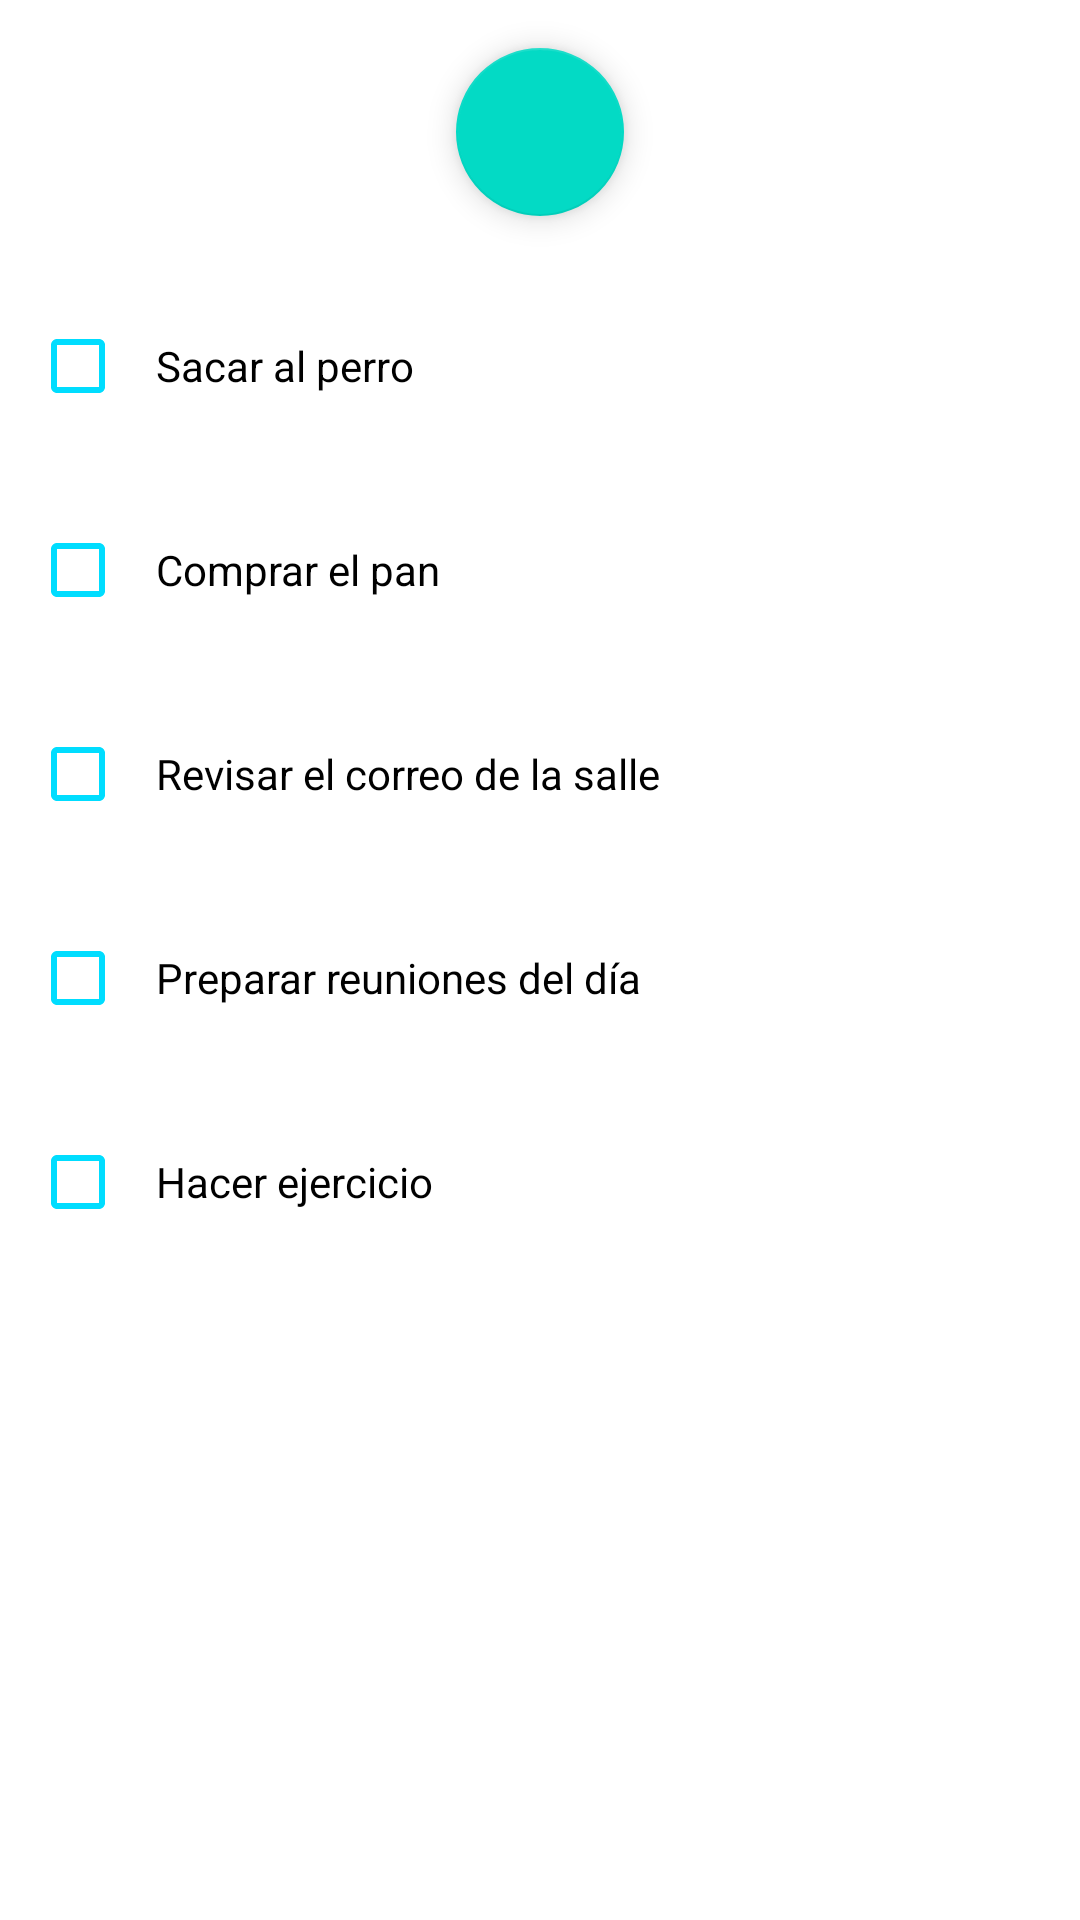

The Android layout XML behind this screen, and the referenced resources:
<!-- AndroidManifest.xml: application theme Theme.E4TodoList -->
<!-- res/layout/activity_main.xml -->
<?xml version="1.0" encoding="utf-8"?>
<androidx.constraintlayout.widget.ConstraintLayout xmlns:android="http://schemas.android.com/apk/res/android"
    xmlns:tools="http://schemas.android.com/tools"
    android:layout_width="match_parent"
    android:layout_height="match_parent">


    <LinearLayout
        android:layout_width="match_parent"
        android:layout_height="match_parent"
        android:orientation="vertical">

        <com.google.android.material.floatingactionbutton.FloatingActionButton
            android:id="@+id/fab"
            android:layout_width="wrap_content"
            android:layout_height="wrap_content"
            android:layout_gravity="top|center"
            android:layout_margin="16dp"
            android:contentDescription="add"
            android:src="@drawable/ic_launcher_foreground"
             />

        <include
            layout="@layout/default_tasks"
            android:layout_width="match_parent"
            android:layout_height="wrap_content" />


        <androidx.recyclerview.widget.RecyclerView xmlns:android="http://schemas.android.com/apk/res/android"
            xmlns:app="http://schemas.android.com/apk/res-auto"
            xmlns:tools="http://schemas.android.com/tools"
            android:id="@+id/list"
            android:name="com.android.e4todolist.ItemFragment"
            android:layout_width="match_parent"
            android:layout_height="match_parent"
            app:layoutManager="LinearLayoutManager"
            tools:context=".MainActivity"
            tools:listitem="@layout/fragment_item" />


    </LinearLayout>


</androidx.constraintlayout.widget.ConstraintLayout>
<!-- res/layout/default_tasks.xml (included above) -->
<?xml version="1.0" encoding="utf-8"?>
<androidx.constraintlayout.widget.ConstraintLayout xmlns:android="http://schemas.android.com/apk/res/android"
    xmlns:app="http://schemas.android.com/apk/res-auto"
    xmlns:tools="http://schemas.android.com/tools"
    android:layout_width="match_parent"
    android:layout_height="match_parent">

    <LinearLayout
        android:id="@+id/default_tasks"
        android:layout_width="match_parent"
        android:layout_height="wrap_content"
        android:orientation="vertical"
        >

        <RelativeLayout
            android:layout_width="wrap_content"
            android:layout_height="wrap_content"
            android:padding="10dp"
            tools:ignore="MissingConstraints">


            <CheckBox
                android:layout_width="wrap_content"
                android:layout_height="wrap_content"
                android:buttonTint="@android:color/holo_blue_bright"
                android:paddingStart="10dp"
                android:text="Sacar al perro" />


        </RelativeLayout>

        <RelativeLayout
            android:layout_width="wrap_content"
            android:layout_height="wrap_content"
            android:padding="10dp"
            tools:ignore="MissingConstraints">


            <CheckBox
                android:layout_width="wrap_content"
                android:layout_height="wrap_content"
                android:buttonTint="@android:color/holo_blue_bright"
                android:paddingStart="10dp"
                android:text="Comprar el pan" />


        </RelativeLayout>

        <RelativeLayout
            android:layout_width="wrap_content"
            android:layout_height="wrap_content"
            android:padding="10dp"
            tools:ignore="MissingConstraints">


            <CheckBox
                android:layout_width="wrap_content"
                android:layout_height="wrap_content"
                android:buttonTint="@android:color/holo_blue_bright"
                android:paddingStart="10dp"
                android:text="Revisar el correo de la salle" />


        </RelativeLayout>

        <RelativeLayout
            android:layout_width="wrap_content"
            android:layout_height="wrap_content"
            android:padding="10dp"
            tools:ignore="MissingConstraints">


            <CheckBox
                android:layout_width="wrap_content"
                android:layout_height="wrap_content"
                android:buttonTint="@android:color/holo_blue_bright"
                android:paddingStart="10dp"
                android:text="Preparar reuniones del día" />


        </RelativeLayout>

        <RelativeLayout
            android:layout_width="wrap_content"
            android:layout_height="wrap_content"
            android:padding="10dp"
            tools:ignore="MissingConstraints">


            <CheckBox
                android:layout_width="wrap_content"
                android:layout_height="wrap_content"
                android:buttonTint="@android:color/holo_blue_bright"
                android:paddingStart="10dp"
                android:text="Hacer ejercicio" />


        </RelativeLayout>
    </LinearLayout>
</androidx.constraintlayout.widget.ConstraintLayout>
<!-- res/layout/fragment_item.xml (included above) -->
<?xml version="1.0" encoding="utf-8"?>
<LinearLayout xmlns:android="http://schemas.android.com/apk/res/android"
              android:layout_width="wrap_content"
              android:layout_height="wrap_content"
              android:orientation="horizontal">
    <RelativeLayout
        android:id="@+id/row_fragment"
        android:layout_height="wrap_content"
        android:layout_width="wrap_content"
        android:padding="10dp">


        <CheckBox
            android:id="@+id/itemCheck"
            android:layout_width="wrap_content"
            android:layout_height="wrap_content"
            android:buttonTint="@android:color/holo_blue_bright"
            android:paddingStart="10dp"
            android:text="This is an item" />

        <Button
            android:id="@+id/btn_go"
            android:layout_width="97dp"
            android:layout_height="45dp"
            android:layout_marginLeft="290dp"
            android:gravity="center"
            android:text="Delete" />

    </RelativeLayout>
</LinearLayout>
<!-- resources referenced by this layout -->
<resources>
  <style name="Theme.E4TodoList" parent="Theme.MaterialComponents.DayNight.DarkActionBar">
          
          <item name="colorPrimary">@color/purple_500</item>
          <item name="colorPrimaryVariant">@color/purple_700</item>
          <item name="colorOnPrimary">@color/white</item>
          
          <item name="colorSecondary">@color/teal_200</item>
          <item name="colorSecondaryVariant">@color/teal_700</item>
          <item name="colorOnSecondary">@color/black</item>
          
          <item name="android:statusBarColor" tools:targetApi="l">?attr/colorPrimaryVariant</item>
          
      </style>
  <!-- not gathered from this repository: default colours our renderer supplied (Android Studio template values) -->
  <color name="purple_500">#FF6200EE</color>
  <color name="purple_700">#FF3700B3</color>
  <color name="teal_200">#FF03DAC5</color>
  <color name="teal_700">#FF018786</color>
  <color name="black">#FF000000</color>
  <color name="white">#FFFFFFFF</color>
</resources>
